Run: headless pygame with SDL's dummy video driver; simulated clock (each Clock.tick advances the game by its frame time, no real sleeping); random seed 0; keys injected as events and as key.get_pressed() state; mouse plan: one left click at the window centre at the start of phase 2, then a move to the lower-right quarter at the start of phase 3.
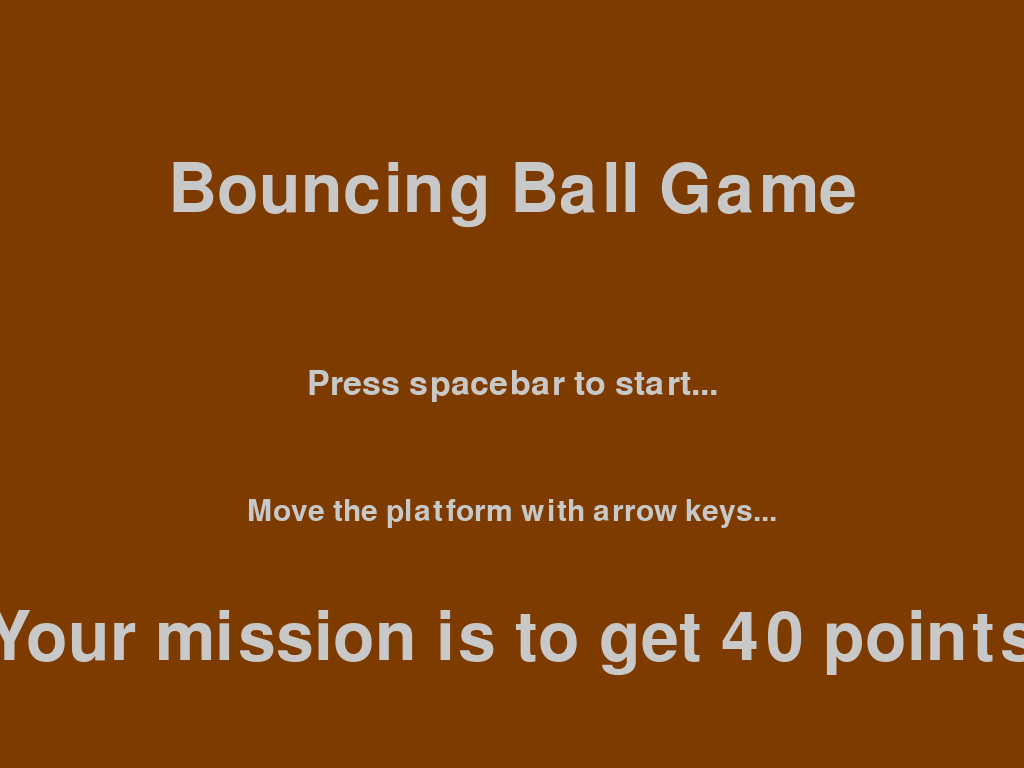
Frame 1 of 4 · flips 1–60 · no input
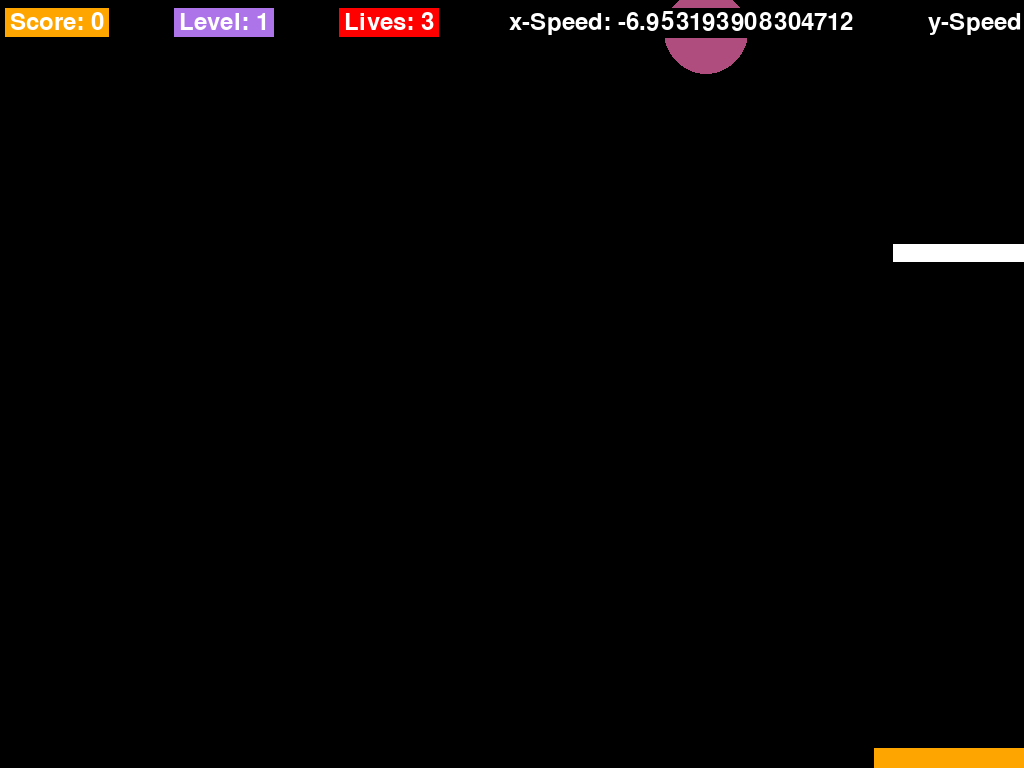
Frame 2 of 4 · flips 61–180 · clicked the window centre · tapped SPACE, RETURN · held RIGHT (→), D
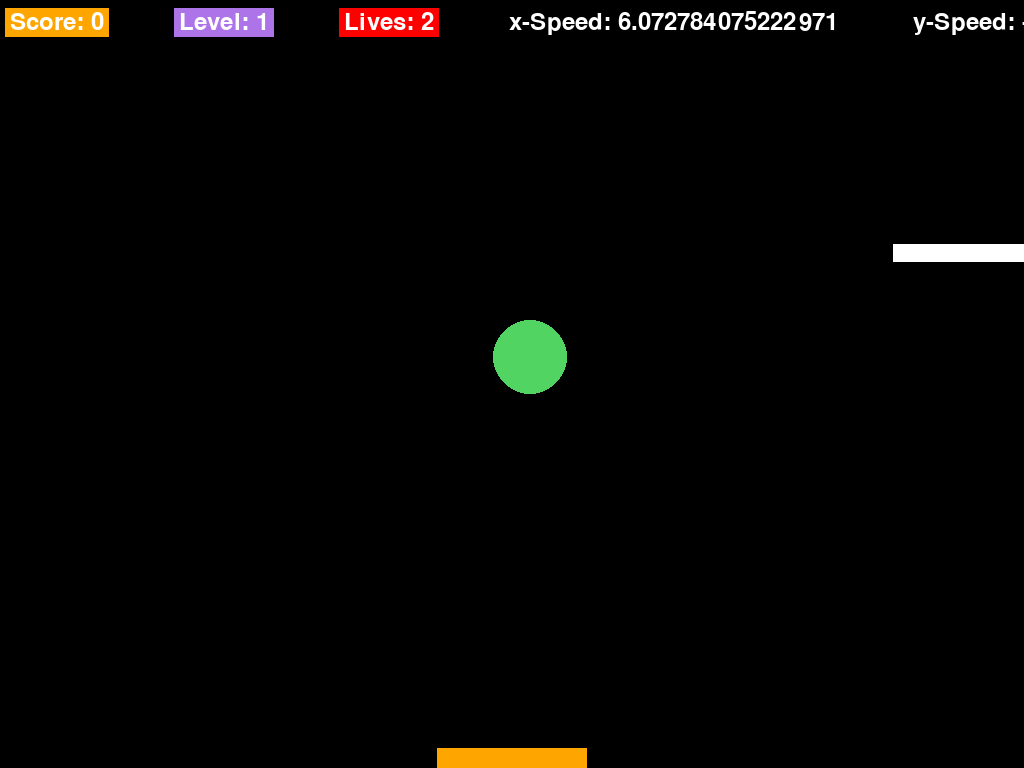
Frame 3 of 4 · flips 181–300 · moved the mouse to the lower-right quarter · held DOWN (↓), S
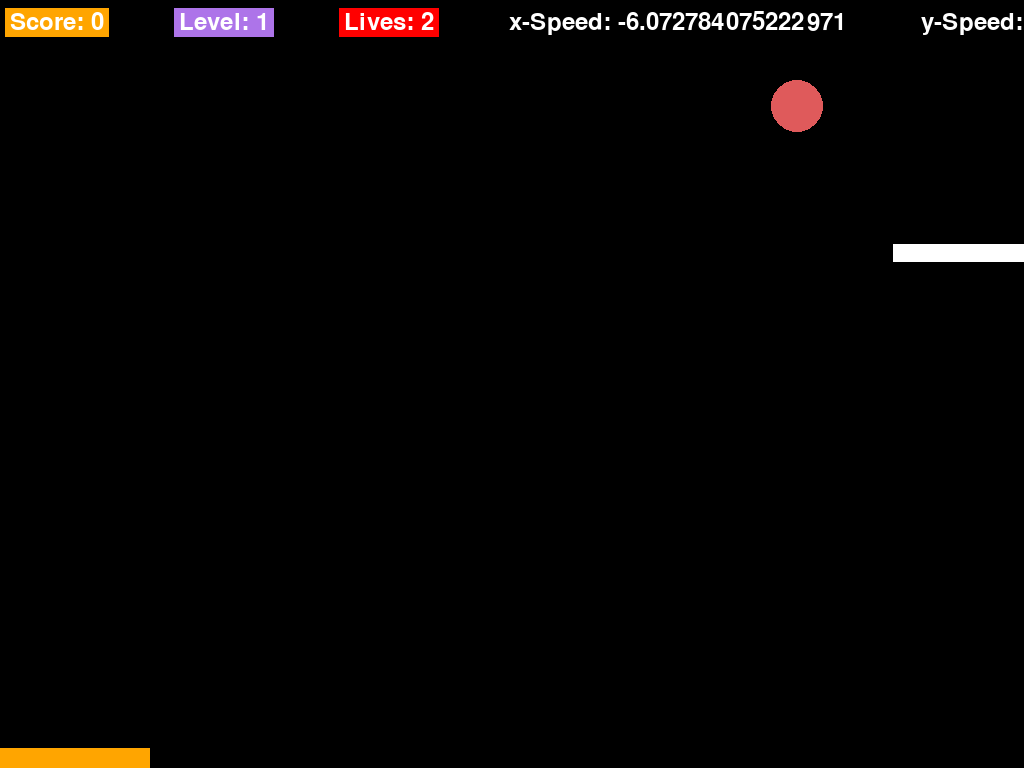
Frame 4 of 4 · flips 301–420 · held LEFT (←), A, UP (↑), W

The pygame program that drew these frames:

import pygame
import sys
import random
pygame.init()

def main():
    display_info = pygame.display.Info()
    WIDTH, HEIGHT = display_info.current_w, display_info.current_h
    BALL_RADIUS = 30
    # PLATFORM_WIDTH1, PLATFORM_HEIGHT1 = WIDTH, HEIGHT
    PLATFORM_WIDTH1, PLATFORM_HEIGHT1 = 150, 20
    FPS = 100
    BLACK = (0, 0, 0)
    WHITE = (255, 255, 255)
    RED = (255, 0, 0)
    GRAY = (200, 200, 200)
    ORANGE = (255, 165, 0)
    LIGHT_BLUE = (173, 116, 233)
    screen = pygame.display.set_mode((WIDTH, HEIGHT))
    screen_color = BLACK
    pygame.display.set_caption('Bouncing Ball Game')
    font = pygame.font.Font(None, 36)
    clock = pygame.time.Clock()
    ball_pos = [WIDTH // 2, HEIGHT // 2]
    ball_speed = [random.uniform(random.uniform(6, 8), random.uniform(-6, -8)), random.uniform(-6, -8)]
    # ball_speed = [random.uniform(random.uniform(4, 6), random.uniform(4, 6)), random.uniform(random.uniform(-4, -6), random.uniform(-4, -6))]
    platform_pos1 = [WIDTH // 2 - PLATFORM_WIDTH1 // 2, HEIGHT - PLATFORM_HEIGHT1 - 10]
    platform_speed = 10
    score = 0
    lives = 3
    current_level = 1
    platform_color = ORANGE
    ball_color = WHITE
    background_colour = 125
    aston_width, aston_height = random.uniform(100, 500), random.uniform(10, 30)
    aston_pos = [random.uniform(60, WIDTH + 100), random.uniform(60, HEIGHT - 100)]
    # aston_width, aston_height = WIDTH, 30
    # aston_pos = [0, HEIGHT // 2 - 100]

    def start_screen():
        i = 0
        # screen.fill(screen_color)
        start = True
        while start:
            screen.fill(rainbow_color(i))
            i = (i + 1) % ((background_colour + 1) * 6)
            show_text_on_screen("Bouncing Ball Game", 100, HEIGHT // 4)
            show_text_on_screen("Press spacebar to start...", 50, HEIGHT // 2)
        # pygame.draw.rect(screen, WHITE, [WIDTH // 2 - 75, HEIGHT // 2 + 100, 140, 65])
        # sf = pygame.font.SysFont('Corbel', 60)
        # text = sf.render('Start', True, BLACK)
        # screen.blit(text, (WIDTH // 2 - 75, HEIGHT // 2 + 100))
            show_text_on_screen("Move the platform with arrow keys...", 45, HEIGHT // 1.5)
            show_text_on_screen("Your mission is to get 40 points", 100, HEIGHT // 1.2)
            pygame.display.flip()
            platform_speed = 10
            # keys = pygame.key.get_pressed()
            # if keys[pygame.K_ESCAPE]:
            #     start = False
            #     pygame.quit()
            #     sys.exit()
            # if keys[pygame.K_SPACE]:
            #     start = False
            for event in pygame.event.get():
                if event.type == pygame.QUIT:
                    pygame.quit()
                    sys.exit()
                elif event.type == pygame.KEYDOWN:
                    if event.key == pygame.K_SPACE:
                        start = False
                    elif event.key == pygame.K_ESCAPE:
                        pygame.quit()
                        sys.exit()
        # while True:
        #     for event in pygame.event.get():
        #         mouse = pygame.mouse.get_pos()
        #         if event.type == pygame.QUIT:
        #             pygame.quit()
        #             sys.exit()
        #         elif event.type == pygame.MOUSEBUTTONDOWN:
        #             if WIDTH // 2 <= mouse[0] <= WIDTH // 2 + 140 and HEIGHT // 2 <= mouse[1] <= HEIGHT // 2 + 65:
        #                 pygame.quit()
        # wait_for_key()
    
    def rainbow_color(value):
        step = (value // 126) % 6
        pos = value % 126
        if step == 0:
            return (background_colour, pos, 0)
        if step == 1:
            return (background_colour - pos, background_colour, 0)
        if step == 2:
            return (0, background_colour, pos)
        if step == 3:
            return (0, background_colour-pos, background_colour)
        if step == 4:
            return (pos, 0, background_colour)
        if step == 5:
            return (background_colour, 0, background_colour-pos)
        
        # step = (value // 256) % 6
        # pos = value % 256
        # if step == 0:
        #     return (255, pos, 0)
        # if step == 1:
        #     return (255-pos, 255, 0)
        # if step == 2:
        #     return (0, 255, pos)
        # if step == 3:
        #     return (0, 255-pos, 255)
        # if step == 4:
        #     return (pos, 0, 255)
        # if step == 5:
        #     return (255, 0, 255-pos)

    def end_screen():
        # win = True
        # i = 0
        # while win:
        #     screen.fill(rainbow_color(i))
        #     i = (i + 1) % (256 * 6)
        #     show_text_on_screen("Congratulation!", 100, HEIGHT // 4)
        #     show_text_on_screen(f"You've won with a score of {score}", 50, HEIGHT // 2)
        #     show_text_on_screen("Press spacebar to restart", 45, HEIGHT // 1.5)
        #     pygame.display.flip()
        #     for event in pygame.event.get():
        #         if event.type == pygame.QUIT:
        #             pygame.quit()
        #             sys.exit()
        #         elif event.type == pygame.KEYDOWN:
        #             if event.key == pygame.K_SPACE:
        #                 win = False
        #             elif event.key == pygame.K_ESCAPE:
        #                 pygame.quit()
        #                 sys.exit()
            # wait_for_key()
        screen.fill(BLACK)
        show_text_on_screen("Good Try! :)", 100, HEIGHT // 4)
        show_text_on_screen(f"Your final score: {score}", 50, HEIGHT // 2)
        show_text_on_screen("Press spacebar to restart...", 45, HEIGHT //1.5)
        pygame.display.flip()
        wait_for_key()

    def victory_screen():
        win = True
        i = 0
        while win:
            screen.fill(rainbow_color(i))
            i = (i + 1) % ((background_colour + 1) * 6)
            show_text_on_screen("Congratulations!", 100, HEIGHT // 4)
            show_text_on_screen("You Win! :D", 50, HEIGHT // 2)
            show_text_on_screen("Press spacebar to restart...", 45, HEIGHT // 1.5)
            pygame.display.flip()
            for event in pygame.event.get():
                if event.type == pygame.QUIT:
                    pygame.quit()
                    sys.exit()
                elif event.type == pygame.KEYDOWN:
                    if event.key == pygame.K_SPACE:
                        win = False
                    elif event.key == pygame.K_ESCAPE:
                        pygame.quit()
                        sys.exit()
        # wait_for_key()
    
    def wait_for_key():
        waiting = True
        while waiting:
            for event in pygame.event.get():
                if event.type == pygame.QUIT:
                    pygame.quit()
                    sys.exit()
                elif event.type == pygame.KEYDOWN:
                    if event.key == pygame.K_SPACE:
                        waiting = False
                    elif event.key == pygame.K_ESCAPE:
                        pygame.quit()
                        sys.exit()
                # elif event.type == pygame.MOUSEBUTTONDOWN:
                #     mouse = pygame.mouse.get_pos()
                #     if (WIDTH // 2 - 75 <= mouse[0] <= WIDTH // 2 + 140 and HEIGHT // 2 + 100 <= mouse[1] <= HEIGHT // 2 + 65):
                #         waiting == False

    def show_text_on_screen(text, font_size, y_position):
        font = pygame.font.Font(None, font_size)
        text_render = font.render(text, True, GRAY)
        text_rect = text_render.get_rect(center=(WIDTH // 2, y_position))
        screen.blit(text_render, text_rect)
            

    def change_platform_color():
        return (random.randint(110, 255), random.randint(110, 255), random.randint(110, 255))
    
    def change_ball_color():
        return (random.randint(50, 255), random.randint(50, 255), random.randint(50, 255))
    
    def change_screen_color():
        return (random.randint(0, 50), random.randint(0, 50), random.randint(0, 50))
    
    def countdown():
        font = pygame.font.SysFont(None, 100)
        counter = 3
        text = font.render(str(counter), True, (0, 128, 0))
        timer_event = pygame.USEREVENT + 1
        pygame.time.set_timer(timer_event, 1000)
        run = True
        while run:
            clock.tick(60)
            for event in pygame.event.get():
                if event.type == pygame.QUIT:
                    run = False
                elif event.type == timer_event:
                    counter -= 1
                    text = font.render(str(counter), True, (0, 128, 0))
                    if counter == 0:
                        pygame.time.set_timer(timer_event, 0)
                elif event.type == pygame.KEYDOWN:
                    if event.key == pygame.K_ESCAPE:
                        pygame.quit()
                        sys.exit()
                        run = False
        text_rect = text.get_rect(center = screen.get_rect().center)
        screen.blit(text, text_rect)
        pygame.display.flip()
    
    def ball():
        BALL_RADIUS = random.uniform(25, 45)
    
    start_screen()
    # countdown()
    platform_speed = 10
    game_running = True
    while game_running:
        if 0 < ball_speed[0] < 6:
            ball_speed[0] = random.uniform(6, 8)
        if -6 < ball_speed[0] < 0:
            ball_speed[0] = random.uniform(-6, -8)
        if ball_speed[0] == 0:
            ball_speed[0] = random.uniform(-8, 8)
        
        if 0 < ball_speed[1] < 6:
            ball_speed[1] = random.uniform(6, 8)
        if -6 < ball_speed[1] < 0:
            ball_speed[1] = random.uniform(-6, -8)
        if ball_speed[1] == 0:
            ball_speed[1] = random.uniform(-8, 8)

        show_text_on_screen(str(ball_speed), 30, HEIGHT // 5)
        for event in pygame.event.get():
            if event.type == pygame.QUIT:
                pygame.quit()
                sys.exit()
            elif event.type == pygame.KEYDOWN:
                if event.key == pygame.K_ESCAPE:
                    pygame.quit()
                    sys.exit()
                elif event.key == pygame.K_LSHIFT:
                    main()

        keys = pygame.key.get_pressed()
        platform_pos1[0] += ((keys[pygame.K_RIGHT] - keys[pygame.K_LEFT]) * platform_speed) - ((keys[pygame.K_a] - keys[pygame.K_d]) * platform_speed)
        if keys[pygame.K_RIGHT] and keys[pygame.K_d]:
            platform_pos1[0] -= (keys[pygame.K_RIGHT] - keys[pygame.K_LEFT]) * platform_speed
        if keys[pygame.K_LEFT] and keys[pygame.K_a]:
            platform_pos1[0] -= (keys[pygame.K_RIGHT] - keys[pygame.K_LEFT]) * platform_speed
        platform_pos1[0] = max(0, min(platform_pos1[0], WIDTH - PLATFORM_WIDTH1))
        ball_pos[0] += ball_speed[0]
        ball_pos[1] += ball_speed[1]
        
        # if (aston_pos[0] <= ball_pos[0] - BALL_RADIUS <= aston_pos[0] + aston_width and aston_pos[1] <= ball_pos[1] + BALL_RADIUS <= aston_pos[1] + aston_height):
        #     ball_speed[1] = -ball_speed[1]
        
        if (aston_pos[0] <= ball_pos[0] <= aston_pos[0] + aston_width and aston_pos[1] <= ball_pos[1] + BALL_RADIUS <= aston_pos[1] + aston_height + BALL_RADIUS * 2):
            ball_speed[1] = -ball_speed[1]

        if ball_pos[0] - BALL_RADIUS <= 0 or ball_pos[0] + BALL_RADIUS >= WIDTH:
            BALL_RADIUS = random.uniform(25, 45)
            if ((score % 2 == 0 and score != 0) and ball_speed[0] < current_level * 10 and ball_speed[0] > -(current_level * 10)):
                ball_speed[0] = -ball_speed[0] * 1.2
                if (platform_speed < 22):
                    platform_speed *= 1.1
            else:
                ball_speed[0] = -ball_speed[0]
            ball_color = change_ball_color()
            # screen_color = change_screen_color()

        if ball_pos[1] - BALL_RADIUS <= 0:
            BALL_RADIUS = random.uniform(25, 45)
            if ((score % 2 == 0 and score != 0) and ball_speed[1] < current_level * 10 and ball_speed[1] > -(current_level * 10)):
                ball_speed[1] = -ball_speed[1] * 1.2
                if (platform_speed < 22):
                    platform_speed *= 1.1
            else:
                ball_speed[1] = -ball_speed[1]
            ball_color = change_ball_color()
            # screen_color = change_screen_color()


        if (platform_pos1[0] <= ball_pos[0] <= platform_pos1[0] + PLATFORM_WIDTH1 and platform_pos1[1] + 10 <= ball_pos[1] + BALL_RADIUS <= platform_pos1[1] + PLATFORM_HEIGHT1):
            BALL_RADIUS = random.uniform(25, 45)
            if (keys[pygame.K_LEFT] and keys[pygame.K_a]):
                if (ball_speed[0] > 0):
                    ball_speed -= (platform_speed / 3)
                else:
                    ball_speed += (platform_speed / 3)
            if (keys[pygame.K_RIGHT] and keys[pygame.K_d]):
                if (ball_speed[0] > 0):
                    ball_speed[0] += (platform_speed / 2.5)
                else:
                    ball_speed[0] -= (platform_speed / 2.25)
            ball_speed[1] = -ball_speed[1]
            score += 1
            ball_color = change_ball_color()
            # screen_color = change_screen_color()

        if score >= current_level * 10:
            BALL_RADIUS = random.uniform(25, 45)
            # show_text_on_screen(f"Level Up!", 100, HEIGHT // 2 - 50)
            # counter, text = 3, '3'.rjust(3)
            # pygame.time.set_timer(pygame.USEREVENT, 1000)
            # font = pygame.font.SysFont('Consolas', 30)
            # run = True
            # while run:
            #     for event in pygame.event.get():
            #         if event.type == pygame.USEREVENT:
            #             counter -= 1
            #             text = str(counter).rjust(3) if counter > 0 else run = False
            #         if event.type == pygame.QUIT:
            #             run = False
            #         if event.type == pygame.KEYDOWN:
            #             if event.key == pygame.K_ESCAPE:
            #                 run = False
            #                 pygame.quit()
            #                 sys.exit()
            #     screen.blit(font.render(text, True, BLACK, (32, 48)))
            #     pygame.display.flip()
            #     clock.tick(60)
            current_level += 1
            PLATFORM_HEIGHT1 *= 1.15
            lives += 1
            platform_pos1 = [WIDTH // 2 - PLATFORM_WIDTH1 // 2, HEIGHT - PLATFORM_HEIGHT1 - 10]
            if PLATFORM_WIDTH1 < WIDTH // 2 - 1000:
                PLATFORM_WIDTH1 *= 1.25
                PLATFORM_HEIGHT1 *= 1.05
            BALL_RADIUS *= 1.15
            ball_pos = [WIDTH // 2, HEIGHT // 2]
    #        ball_speed = [random.uniform(ball_speed[0], ball_speed[1]), random.uniform(ball_speed[0], ball_speed[1])]
            platform_color = change_platform_color()
            ball_color = change_ball_color()
            # screen_color = change_screen_color()
        
        if ball_pos[1] + BALL_RADIUS >= HEIGHT:
            BALL_RADIUS = random.uniform(25, 45)
            lives -= 1
            platform_pos1 = [WIDTH // 2 - PLATFORM_WIDTH1 // 2, HEIGHT - PLATFORM_HEIGHT1 - 10]
            if lives == 0:
                end_screen()
                main()
                score = 0
                lives = 3
                current_level = 1
            else:
                ball_pos = [WIDTH // 2, HEIGHT // 2]
                if current_level != 1:
                    ball_speed = [(current_level - 1) * 10, -abs((current_level - 1) * 10)]
                else:
                    ball_speed = [random.uniform(random.uniform(4, 6), random.uniform(-4, -6)) * 1.5, random.uniform(-4, -6) * 1.5]

        if score == 40:
            victory_screen()
            main()

        screen.fill(screen_color)
        pygame.draw.rect(screen, WHITE, (int(aston_pos[0]), int(aston_pos[1]), aston_width, aston_height))
        pygame.draw.circle(screen, ball_color, (int(ball_pos[0]), int(ball_pos[1])), BALL_RADIUS)
        pygame.draw.rect(screen, platform_color, (int(platform_pos1[0]), int(platform_pos1[1]) + 10, PLATFORM_WIDTH1, PLATFORM_HEIGHT1))
        info_line_y = 10
        info_spacing = 75 
        score_text = font.render(f"Score: {score}", True, WHITE)
        score_rect = score_text.get_rect(topleft=(10, info_line_y))
        pygame.draw.rect(screen, ORANGE, score_rect.inflate(10, 5))
        screen.blit(score_text, score_rect)
        level_text = font.render(f"Level: {current_level}", True, WHITE)
        level_rect = level_text.get_rect(topleft=(score_rect.topright[0] + info_spacing, info_line_y))
        pygame.draw.rect(screen, LIGHT_BLUE, level_rect.inflate(10, 5))
        screen.blit(level_text, level_rect)
        lives_text = font.render(f"Lives: {lives}", True, WHITE)
        lives_rect = lives_text.get_rect(topleft=(level_rect.topright[0] + info_spacing, info_line_y))
        pygame.draw.rect(screen, RED, lives_rect.inflate(10, 5))
        screen.blit(lives_text, lives_rect)
        speedx_text = font.render(f"x-Speed: {ball_speed[0]}", True, WHITE)
        speedx_rect = speedx_text.get_rect(topleft = (lives_rect.topright[0] + info_spacing, info_line_y))
        pygame.draw.rect(screen, BLACK, speedx_rect.inflate(10, 5))
        screen.blit(speedx_text, speedx_rect)
        speedy_text = font.render(f"y-Speed: {ball_speed[1]}", True, WHITE)
        speedy_rect = speedy_text.get_rect(topleft = (speedx_rect.topright[0] + info_spacing, info_line_y))
        pygame.draw.rect(screen, BLACK, speedy_rect.inflate(10, 5))
        screen.blit(speedy_text, speedy_rect)
        # pos_text = font.render(f"{aston_pos[0]}", True, WHITE)
        # pos_rect = pos_text.get_rect(topleft = (speedy_rect.topright[0] + info_spacing, info_line_y))
        # pygame.draw.rect(screen, BLACK, pos_rect.inflate(10, 5))
        # screen.blit(pos_text, pos_rect)
        # pygame.draw.circle(screen, ball_color, (int(aston_pos[0]), int(aston_pos[1])), 10)
        pygame.display.flip()
        clock.tick(FPS)

    pygame.quit()
main()
